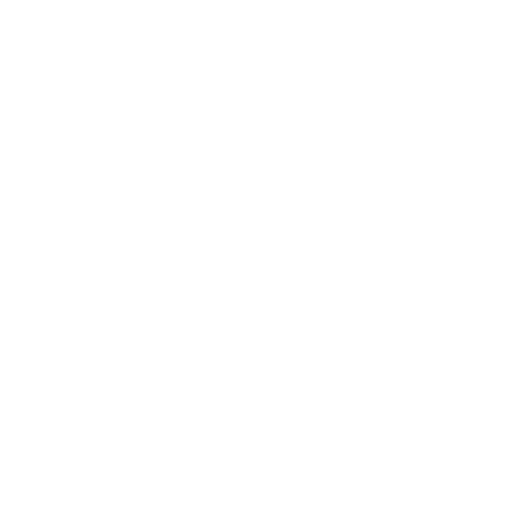
t = 0.00 s
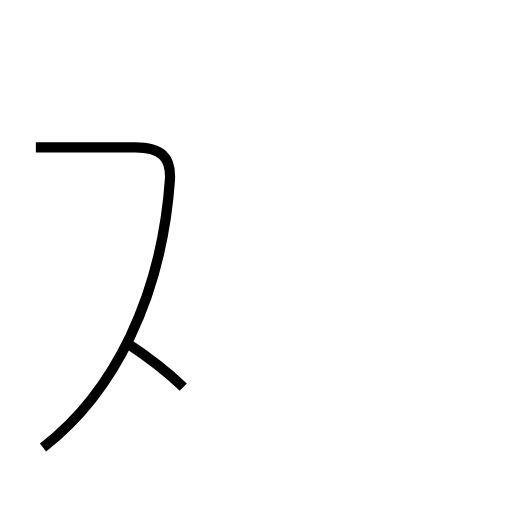
t = 1.56 s
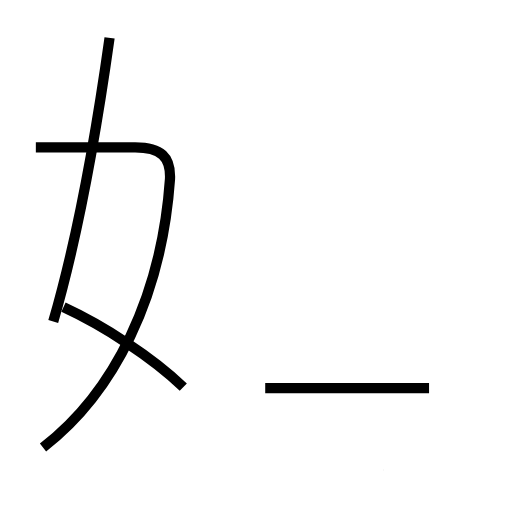
t = 3.10 s
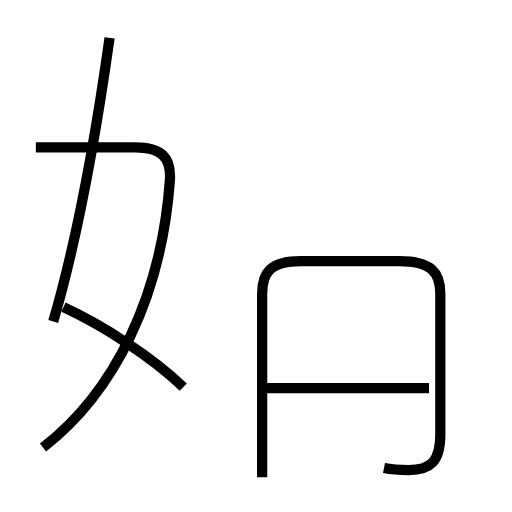
t = 4.92 s
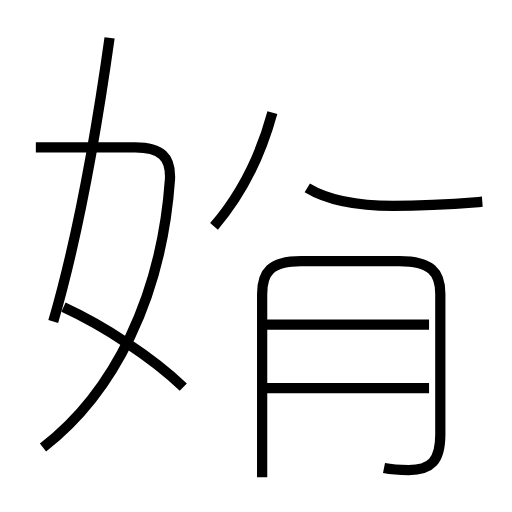
t = 6.30 s
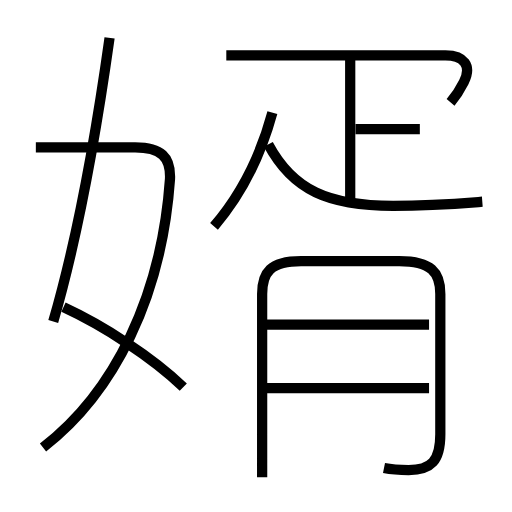
t = 7.93 s

The animated SVG that drew these frames (rendered in a browser with its animation timeline set to each time). Animation: 11 SMIL elements (animate=11); one cycle of 7.93 s.

<?xml version='1.0' encoding='utf-8'?>
<svg viewBox="0.0 -6.0 50.0 50.0" version="1.1" xmlns="http://www.w3.org/2000/svg"><rect x="-1000" y="-1000" width="2000" height="2000" stroke="white" fill="white" /><g style="fill:none;stroke:#000000;stroke-width:1"><path d="M 4.2 -0.3 C 11.2 -5.7 15.8 -15.1 16.6 -26.5 C 16.7 -28.7 15.7 -29.6 13.2 -29.6 L 3.5 -29.6 " transform="translate(0.0 38.0)" stroke-dasharray="44.9506055583227" stroke-dashoffset="44.9506055583227"><animate attributeName="stroke-dashoffset" from="44.9506055583227" to="0" dur="1.3485181667496808s" begin="0s; anim_end.end" fill="freeze" id="anim0" /></path><path d="M 17.9 -6.2 C 14.9 -9.1 10.1 -12.2 6.2 -14.0 " transform="translate(0.0 38.0)" stroke-dasharray="14.117504758827716" stroke-dashoffset="14.117504758827716"><animate attributeName="stroke-dashoffset" from="14.117504758827716" to="0" dur="0.42352514276483144s" begin="anim0.end" fill="freeze" id="anim1" /></path><path d="M 5.2 -12.6 C 7.5 -20.5 9.2 -29.6 10.7 -40.3 " transform="translate(0.0 38.0)" stroke-dasharray="28.264700164947374" stroke-dashoffset="28.264700164947374"><animate attributeName="stroke-dashoffset" from="28.264700164947374" to="0" dur="0.8479410049484212s" begin="anim1.end" fill="freeze" id="anim2" /></path><path d="M 41.9 -6.1 L 25.9 -6.1 " transform="translate(0.0 38.0)" stroke-dasharray="16.0" stroke-dashoffset="16.0"><animate attributeName="stroke-dashoffset" from="16.0" to="0" dur="0.48s" begin="anim2.end" fill="freeze" id="anim3" /></path><path d="M 37.5 1.7 C 38.5 1.9 39.1 1.9 39.9 1.9 C 42.1 1.9 43.0 1.0 43.0 -1.6 L 43.0 -15.3 C 43.0 -17.4 42.1 -18.5 39.0 -18.5 L 29.4 -18.5 C 26.4 -18.5 25.6 -17.4 25.6 -15.3 L 25.6 2.6 " transform="translate(0.0 38.0)" stroke-dasharray="60.803606482768586" stroke-dashoffset="60.803606482768586"><animate attributeName="stroke-dashoffset" from="60.803606482768586" to="0" dur="1.8241081944830575s" begin="anim3.end" fill="freeze" id="anim4" /></path><path d="M 41.9 -12.3 L 25.9 -12.3 " transform="translate(0.0 38.0)" stroke-dasharray="16.0" stroke-dashoffset="16.0"><animate attributeName="stroke-dashoffset" from="16.0" to="0" dur="0.48s" begin="anim4.end" fill="freeze" id="anim5" /></path><path d="M 20.9 -21.9 C 23.4 -24.8 25.4 -28.6 26.6 -33.0 " transform="translate(0.0 38.0)" stroke-dasharray="12.580163776980028" stroke-dashoffset="12.580163776980028"><animate attributeName="stroke-dashoffset" from="12.580163776980028" to="0" dur="0.3774049133094008s" begin="anim5.end" fill="freeze" id="anim6" /></path><path d="M 47.1 -24.3 C 44.5 -24.1 42.1 -23.9 38.4 -23.9 C 32.1 -23.9 28.6 -25.4 26.2 -29.9 " transform="translate(0.0 38.0)" stroke-dasharray="23.164118594994832" stroke-dashoffset="23.164118594994832"><animate attributeName="stroke-dashoffset" from="23.164118594994832" to="0" dur="0.6949235578498449s" begin="anim6.end" fill="freeze" id="anim7" /></path><path d="M 34.2 -23.9 L 34.2 -38.2 " transform="translate(0.0 38.0)" stroke-dasharray="14.300000000000004" stroke-dashoffset="14.300000000000004"><animate attributeName="stroke-dashoffset" from="14.300000000000004" to="0" dur="0.4290000000000001s" begin="anim7.end" fill="freeze" id="anim8" /></path><path d="M 44.0 -34.0 C 44.5 -34.6 44.9 -35.2 45.3 -36.0 C 46.1 -37.6 45.3 -38.6 43.5 -38.6 L 22.1 -38.6 " transform="translate(0.0 38.0)" stroke-dasharray="27.867338741713365" stroke-dashoffset="27.867338741713365"><animate attributeName="stroke-dashoffset" from="27.867338741713365" to="0" dur="0.8360201622514009s" begin="anim8.end" fill="freeze" id="anim9" /></path><path d="M 41.0 -31.4 L 34.7 -31.4" transform="translate(0.0 38.0)" stroke-dasharray="6.299999999999997" stroke-dashoffset="6.299999999999997"><animate attributeName="stroke-dashoffset" from="6.299999999999997" to="0" dur="0.18899999999999992s" begin="anim9.end" fill="freeze" id="anim_end" /></path></g></svg>
